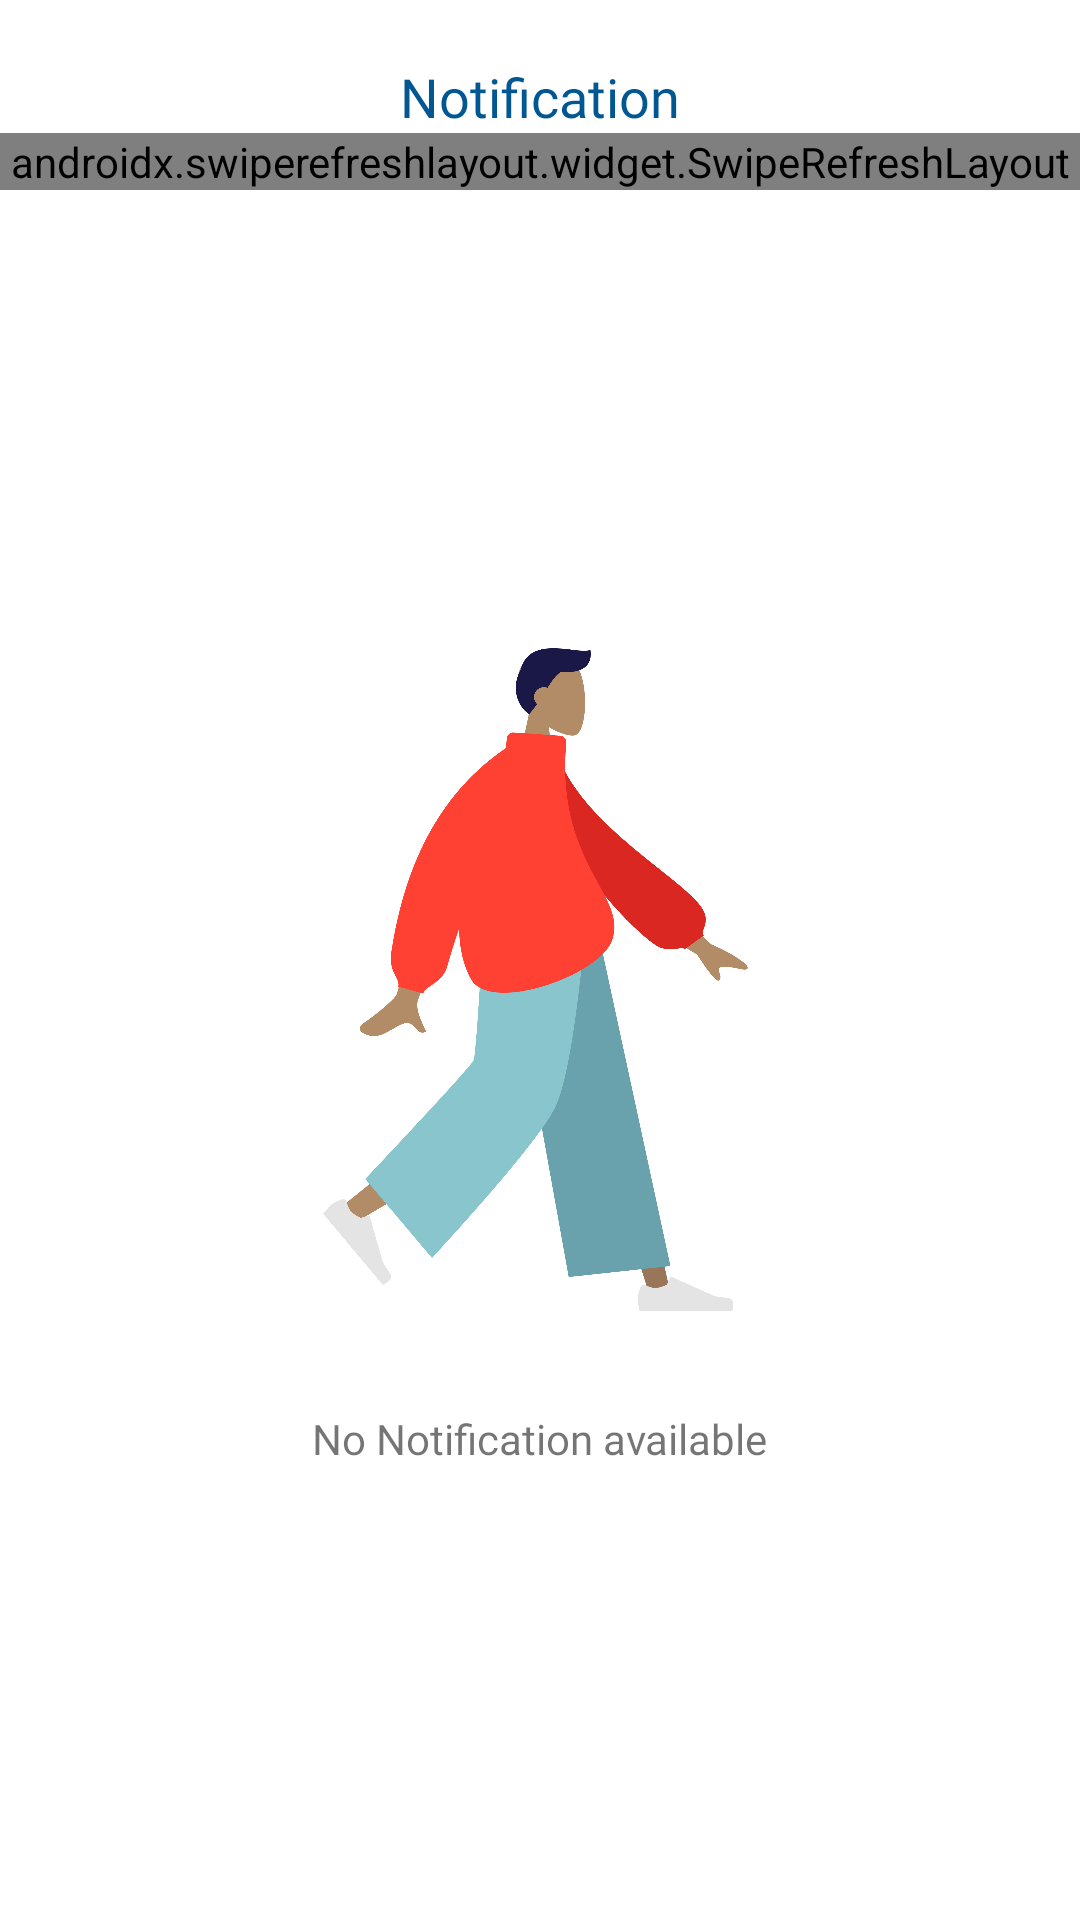

The Android layout XML behind this screen, and the referenced resources:
<!-- AndroidManifest.xml: application theme Theme.PetAdoption -->
<!-- res/layout/fragment_notification.xml -->
<?xml version="1.0" encoding="utf-8"?>
<RelativeLayout xmlns:android="http://schemas.android.com/apk/res/android"
    xmlns:tools="http://schemas.android.com/tools"
    android:layout_width="match_parent"
    android:layout_height="match_parent"
    android:layout_marginBottom="56dp"
    tools:context=".Fragments.NotificationFragment">

    <TextView
        android:id="@+id/text"
        android:layout_width="wrap_content"
        android:layout_height="wrap_content"
        android:text="Notification"
        android:layout_centerHorizontal="true"
        android:layout_marginTop="20dp"
        android:fontFamily="@font/primary"
        android:textSize="18sp"
        android:textColor="@color/secondary"
        tools:ignore="HardcodedText" />

   <androidx.swiperefreshlayout.widget.SwipeRefreshLayout
       android:layout_width="match_parent"
       android:layout_height="wrap_content"
       android:id="@+id/refresh"
       android:layout_below="@id/text">

       <androidx.recyclerview.widget.RecyclerView
           android:layout_width="match_parent"
           android:layout_height="wrap_content"
           android:layout_marginTop="10dp"
           android:id="@+id/recycleView"/>

   </androidx.swiperefreshlayout.widget.SwipeRefreshLayout>


    <ImageView
        android:id="@+id/empty"
        android:visibility="visible"
        android:layout_width="200dp"
        android:layout_height="300dp"
        android:layout_centerHorizontal="true"
        android:layout_centerVertical="true"
        android:src="@drawable/empty"/>
    <TextView
        android:id="@+id/textEmpty"
        android:visibility="visible"
        android:layout_width="wrap_content"
        android:layout_height="wrap_content"
        android:layout_below="@id/empty"
        android:fontFamily="@font/primary"
        android:layout_centerHorizontal="true"
        android:text="No Notification available"
        tools:ignore="HardcodedText" />

</RelativeLayout>
<!-- resources referenced by this layout -->
<resources>
  <color name="secondary">#005792</color>
  <!-- drawable empty: png bitmap (drawable, 310685 bytes) -->
  <style name="Theme.PetAdoption" parent="Theme.MaterialComponents.Light.NoActionBar">
          
          <item name="android:forceDarkAllowed" tools:targetApi="q"> false </item>
          <item name="colorPrimary">@color/black</item>
          <item name="colorPrimaryVariant">@color/primary</item>
          <item name="colorOnPrimary">@color/white</item>
          
          <item name="colorSecondary">@color/secondary</item>
          <item name="colorSecondaryVariant">@color/secondary</item>
          <item name="colorOnSecondary">@color/black</item>
          
          <item name="android:statusBarColor" tools:targetApi="l">?attr/colorPrimaryVariant</item>
          
      </style>
  <color name="black">#FF000000</color>
  <color name="primary">#FD5F00</color>
  <color name="white">#FFFFFFFF</color>
</resources>
